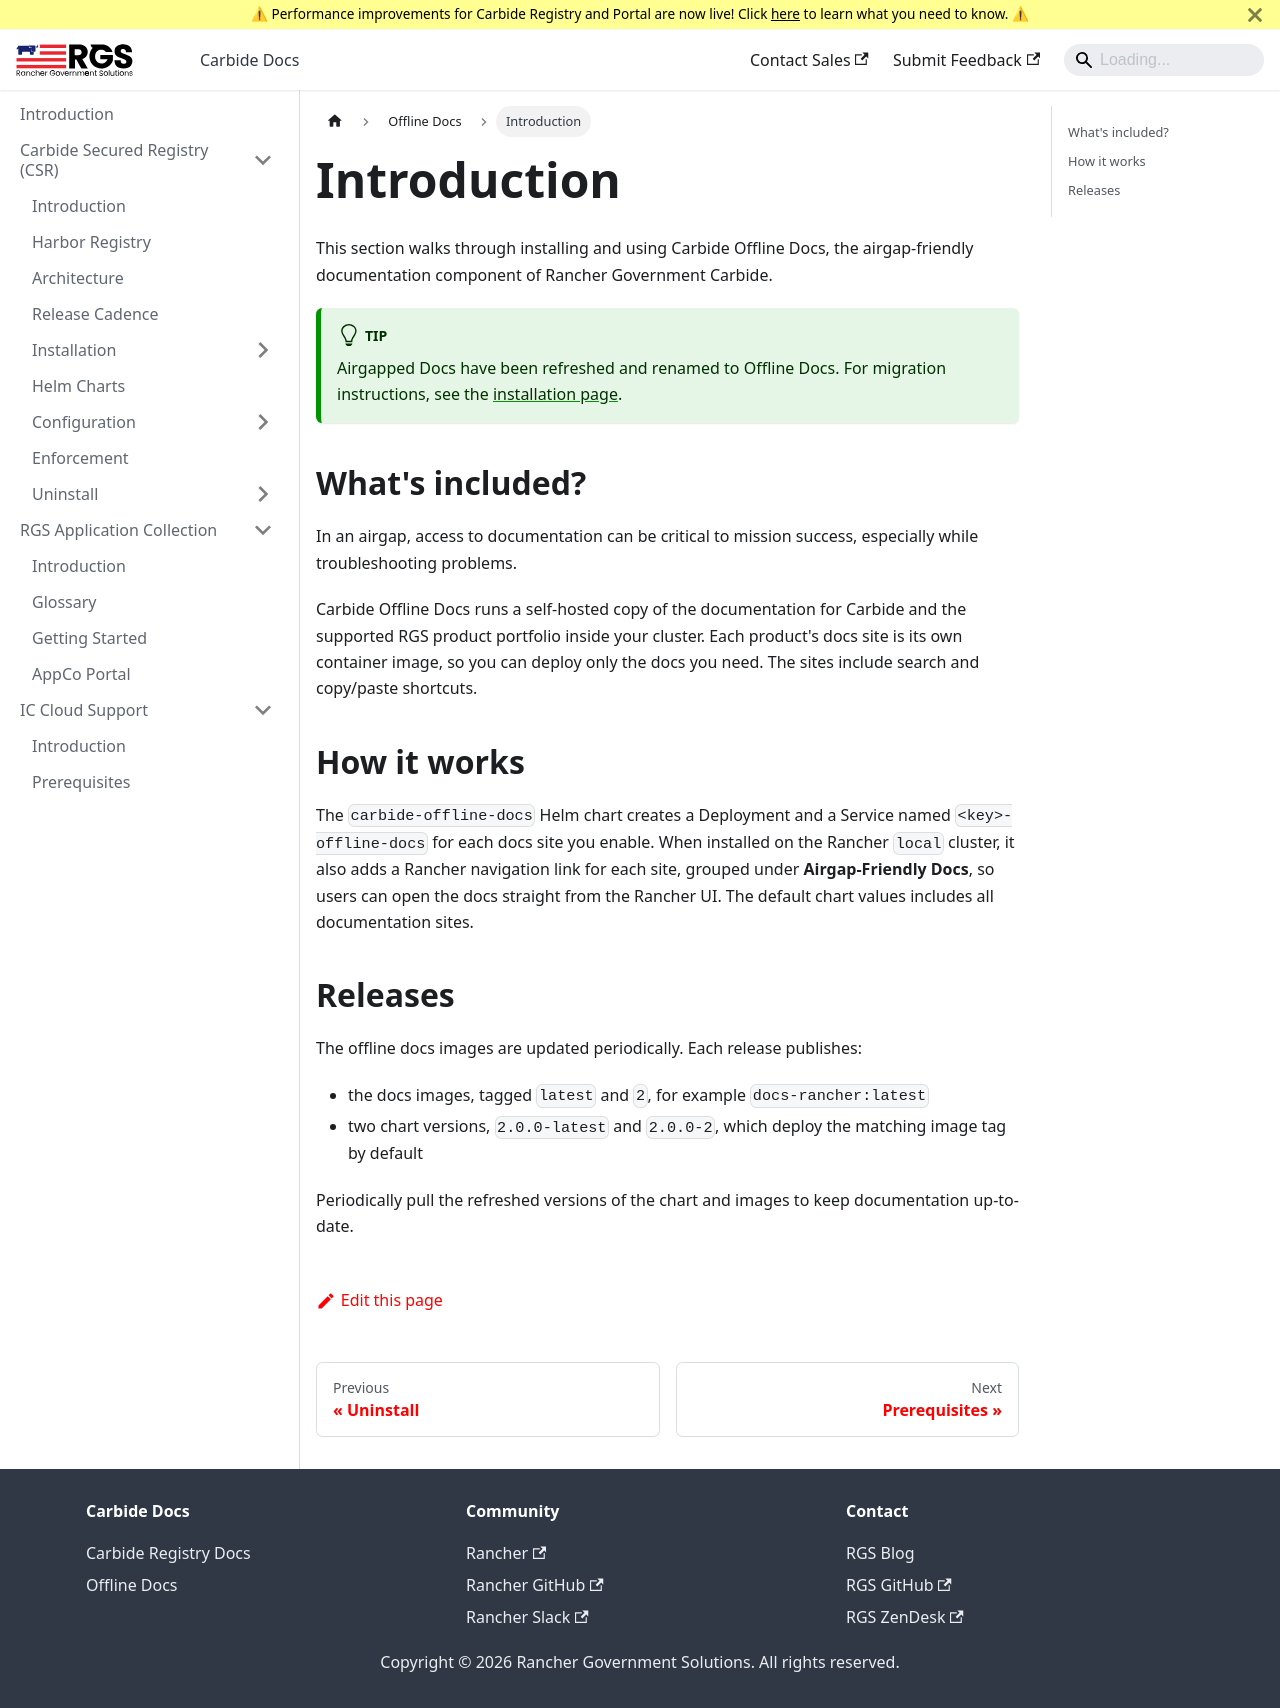

repository: ranchergovernment/carbide-docs · page: docs/offline-docs/introduction.html · generator: docusaurus

# Introduction

This section walks through installing and using Carbide Offline Docs, the airgap-friendly documentation component of Rancher Government Carbide.

:::tip
Airgapped Docs have been refreshed and renamed to Offline Docs. For migration instructions, see the [installation page](./installation.md#migrating-from-airgapped-docs). 
:::

## What's included?

In an airgap, access to documentation can be critical to mission success, especially while troubleshooting problems.

Carbide Offline Docs runs a self-hosted copy of the documentation for Carbide and the supported RGS product portfolio inside your cluster. Each product's docs site is its own container image, so you can deploy only the docs you need. The sites include search and copy/paste shortcuts.

## How it works

The `carbide-offline-docs` Helm chart creates a Deployment and a Service named `<key>-offline-docs` for each docs site you enable. When installed on the Rancher `local` cluster, it also adds a Rancher navigation link for each site, grouped under **Airgap-Friendly Docs**, so users can open the docs straight from the Rancher UI. The default chart values includes all documentation sites.

## Releases

The offline docs images are updated periodically. Each release publishes:

- the docs images, tagged `latest` and `2`, for example `docs-rancher:latest`
- two chart versions, `2.0.0-latest` and `2.0.0-2`, which deploy the matching image tag by default

Periodically pull the refreshed versions of the chart and images to keep documentation up-to-date.
